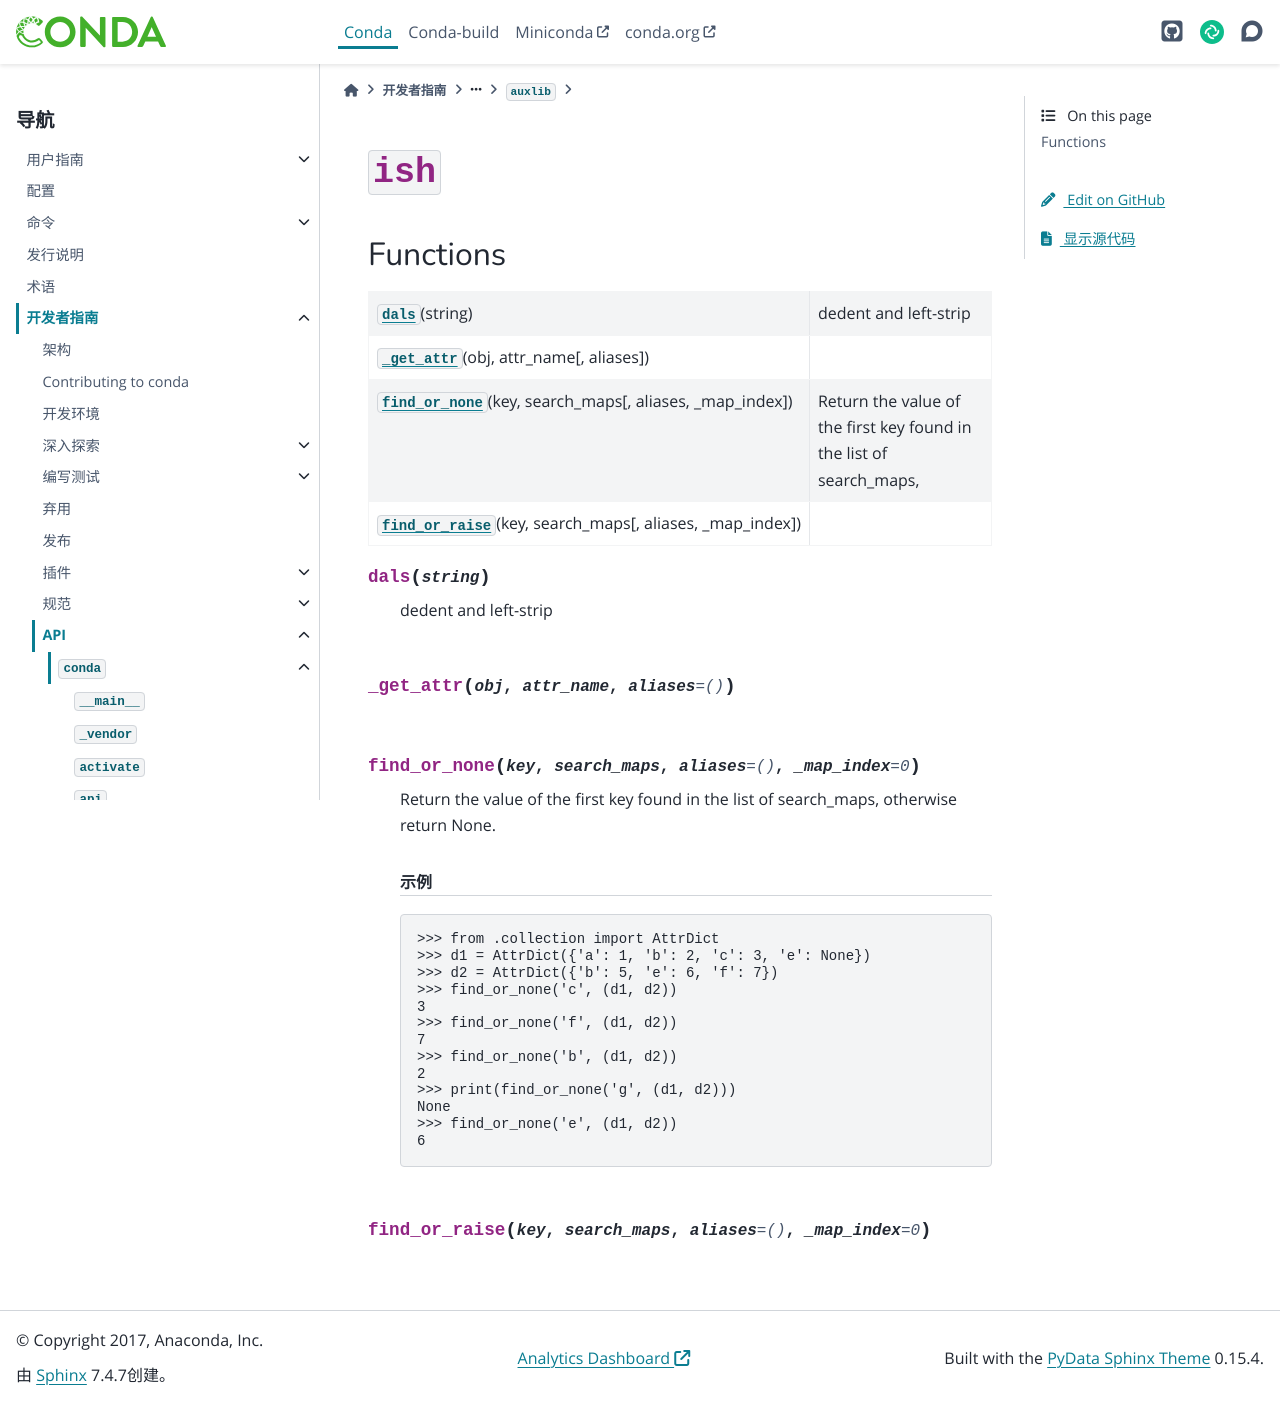

repository: hellowac/conda-zh-cn · page: dev-guide/api/conda/auxlib/ish/index.html · generator: sphinx

:py:mod:`ish`
=============

.. py:module:: conda.auxlib.ish



Functions
---------

.. autoapisummary::

   conda.auxlib.ish.dals
   conda.auxlib.ish._get_attr
   conda.auxlib.ish.find_or_none
   conda.auxlib.ish.find_or_raise



.. py:function:: dals(string)

   dedent and left-strip


.. py:function:: _get_attr(obj, attr_name, aliases=())


.. py:function:: find_or_none(key, search_maps, aliases=(), _map_index=0)

   Return the value of the first key found in the list of search_maps,
   otherwise return None.

   .. rubric:: 示例

   >>> from .collection import AttrDict
   >>> d1 = AttrDict({'a': 1, 'b': 2, 'c': 3, 'e': None})
   >>> d2 = AttrDict({'b': 5, 'e': 6, 'f': 7})
   >>> find_or_none('c', (d1, d2))
   3
   >>> find_or_none('f', (d1, d2))
   7
   >>> find_or_none('b', (d1, d2))
   2
   >>> print(find_or_none('g', (d1, d2)))
   None
   >>> find_or_none('e', (d1, d2))
   6


.. py:function:: find_or_raise(key, search_maps, aliases=(), _map_index=0)
